Run: headless pygame with SDL's dummy video driver; simulated clock (each Clock.tick advances the game by its frame time, no real sleeping); random seed 0; keys injected as events and as key.get_pressed() state; no mouse input.
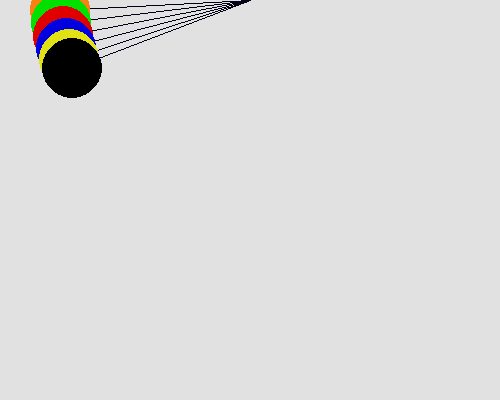
Frame 1 of 4 · flips 1–60 · no input
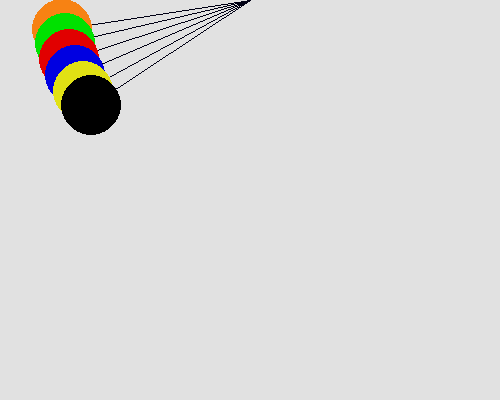
Frame 2 of 4 · flips 61–180 · tapped SPACE, RETURN · held RIGHT (→), D
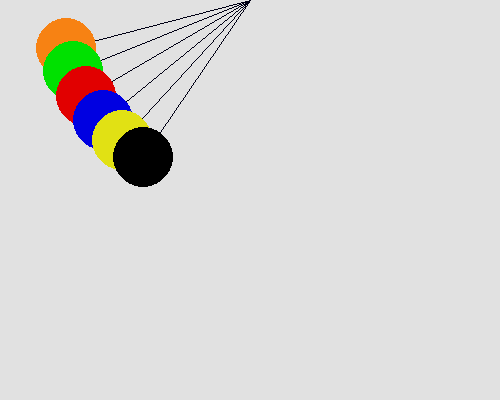
Frame 3 of 4 · flips 181–300 · held DOWN (↓), S
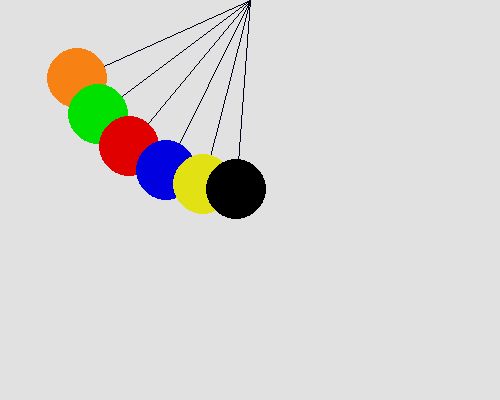
Frame 4 of 4 · flips 301–420 · held LEFT (←), A, UP (↑), W

The pygame program that drew these frames:

import pygame
import math

SCREEN_WIDTH = 500
SCREEN_HEIGHT = 400
FPS = 60

pygame.init()
screen = pygame.display.set_mode((SCREEN_WIDTH, SCREEN_HEIGHT))
clock = pygame.time.Clock()
length = 190
origin = [int(SCREEN_WIDTH/2), 0]
bob = [int(SCREEN_WIDTH/2),length]
gravity = 0.7
damping = 0.999

class Pendulum:
    def __init__(self, origin, bob, length, angle, color):
        self.origin = origin
        self.bob = bob
        self.length = length
        self.radius = 30
        self.angle = angle
        self.aVel = 0
        self.aAcc = 0
        self.color = color
    def display(self):
        pygame.draw.line(screen, (0,0,20), (self.origin), (self.bob))
        self.circle = pygame.draw.circle(screen, self.color, (self.bob), self.radius, 0)

    def go(self):
        self.update()
        self.display()

    def update(self):
        self.aAcc = (-gravity/self.length)*math.sin(self.angle)
        self.aVel += self.aAcc
        self.aVel *= damping
        self.angle += self.aVel
        self.bob[0] = math.floor(self.origin[0] + self.length * math.sin(self.angle))
        self.bob[1] = math.floor(self.origin[1] + self.length * math.cos(self.angle))

p1 = Pendulum(origin, bob, length, math.pi/2, (247,130,19))
p2 = Pendulum(origin, bob, length, (math.pi/2.1), (0,225,0))
p3 = Pendulum(origin, bob, length, (math.pi/2.2), (225,0,0))
p4 = Pendulum(origin, bob, length, (math.pi/2.3), (0,0,225))
p5 = Pendulum(origin, bob, length, (math.pi/2.4), (225,225,20))
p6 = Pendulum(origin, bob, length, (math.pi/2.5), (0,0,0))

def play():
    p1.go()
    p2.go()
    p3.go()
    p4.go()
    p5.go()
    p6.go()


running = True
while running:
    for event in pygame.event.get():
        if event.type == pygame.QUIT:
            running = False

    screen.fill((225,225,225))
    play()
    pygame.display.flip()
    clock.tick(FPS)

pygame.quit()
